The GitHub repository ridassaf/OperonHunter contains a labelled image folder "images_bsubtilis" with 2 categories: non-operons, operons. Examples follow, each with its label.

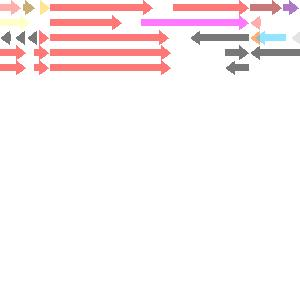
Label: non-operons

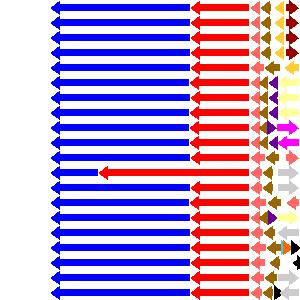
Label: operons

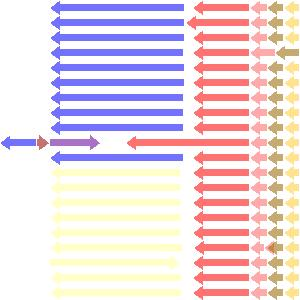
Label: non-operons

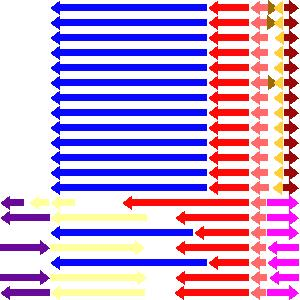
Label: operons

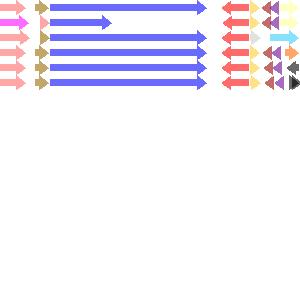
Label: non-operons

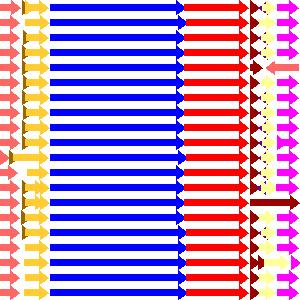
Label: operons
